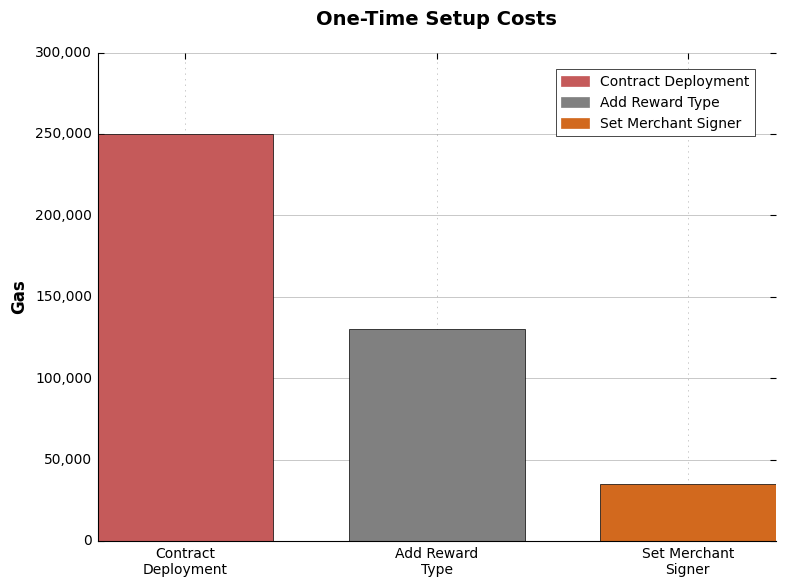
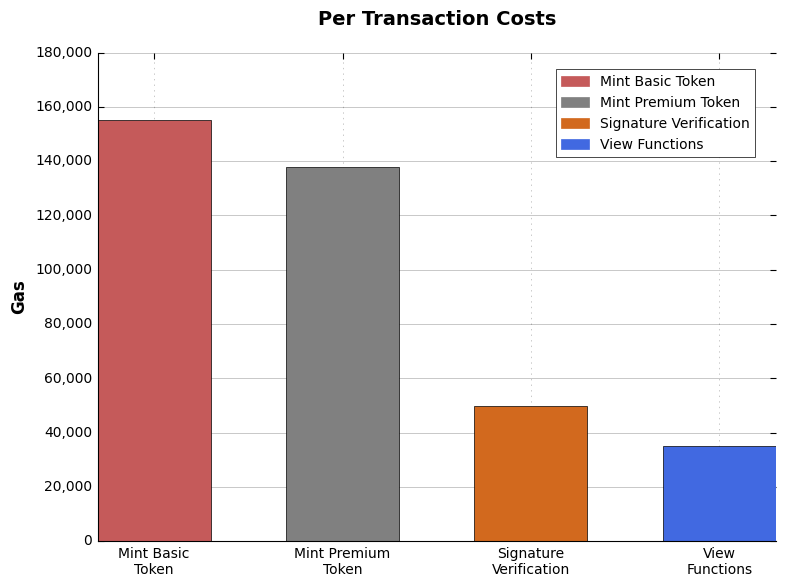

Source code (Python) for these figures, in order:
import matplotlib.pyplot as plt
import matplotlib.patches as mpatches
import os

# Configure matplotlib for academic quality
plt.style.use('classic')
plt.rcParams.update({
    'font.family': 'serif',
    'font.serif': ['Times New Roman', 'Computer Modern Roman'],
    'font.size': 12,
    'axes.titlesize': 14,
    'axes.labelsize': 12,
    'xtick.labelsize': 10,
    'ytick.labelsize': 10,
    'legend.fontsize': 10,
    'figure.titlesize': 16,
    'text.usetex': False,
    'axes.linewidth': 0.8,
    'grid.linewidth': 0.5,
    'lines.linewidth': 1.5,
    'patch.linewidth': 0.5,
    'xtick.major.width': 0.8,
    'ytick.major.width': 0.8,
    'xtick.minor.width': 0.6,
    'ytick.minor.width': 0.6,
    'axes.edgecolor': 'black',
    'axes.grid': True,
    'grid.alpha': 0.3,
    'savefig.bbox': 'tight',
    'savefig.pad_inches': 0.1
})

def create_setup_costs_chart():
    """Create One-Time Setup Costs bar chart"""
    operations = ['Contract\nDeployment', 'Add Reward\nType', 'Set Merchant\nSigner']
    gas_values = [250000, 130000, 35000]
    colors = ['#C55A5A', '#808080', '#D2691E']
    
    fig, ax = plt.subplots(figsize=(8, 6))
    
    bars = ax.bar(operations, gas_values, color=colors, width=0.7)
    
    ax.set_title('One-Time Setup Costs', fontweight='bold', pad=20)
    ax.set_ylabel('Gas', fontweight='bold')
    ax.set_ylim(0, 300000)
    
    ax.yaxis.set_major_formatter(plt.FuncFormatter(lambda x, p: f'{int(x):,}'))
    ax.set_yticks(range(0, 350000, 50000))
    
    ax.grid(True, axis='y', alpha=0.3, linestyle='-', linewidth=0.5)
    ax.set_axisbelow(True)
    
    ax.spines['top'].set_visible(False)
    ax.spines['right'].set_visible(False)
    
    legend_elements = [mpatches.Patch(color=colors[i], label=op.replace('\n', ' ')) 
                      for i, op in enumerate(operations)]
    ax.legend(handles=legend_elements, loc='upper right', bbox_to_anchor=(0.98, 0.98))
    
    plt.tight_layout()
    return fig

def create_transaction_costs_chart():
    """Create Per Transaction Costs bar chart"""
    operations = ['Mint Basic\nToken', 'Mint Premium\nToken', 'Signature\nVerification', 'View\nFunctions']
    gas_values = [155000, 138000, 50000, 35000]
    colors = ['#C55A5A', '#808080', '#D2691E', '#4169E1']
    
    fig, ax = plt.subplots(figsize=(8, 6))
    
    bars = ax.bar(operations, gas_values, color=colors, width=0.6)
    
    ax.set_title('Per Transaction Costs', fontweight='bold', pad=20)
    ax.set_ylabel('Gas', fontweight='bold')
    ax.set_ylim(0, 180000)
    
    ax.yaxis.set_major_formatter(plt.FuncFormatter(lambda x, p: f'{int(x):,}'))
    ax.set_yticks(range(0, 200000, 20000))
    
    ax.grid(True, axis='y', alpha=0.3, linestyle='-', linewidth=0.5)
    ax.set_axisbelow(True)
    
    ax.spines['top'].set_visible(False)
    ax.spines['right'].set_visible(False)
    
    legend_labels = ['Mint Basic Token', 'Mint Premium Token', 'Signature Verification', 'View Functions']
    legend_elements = [mpatches.Patch(color=colors[i], label=legend_labels[i]) 
                      for i in range(len(operations))]
    ax.legend(handles=legend_elements, loc='upper right', bbox_to_anchor=(0.98, 0.98))
    
    plt.tight_layout()
    return fig

def main():
    """Generate and save charts as PDF files"""
    output_dir = 'charts'
    os.makedirs(output_dir, exist_ok=True)
    
    # Generate and save setup costs chart
    fig1 = create_setup_costs_chart()
    fig1.savefig(f'{output_dir}/setup_costs.pdf', bbox_inches='tight')
    plt.close(fig1)
    
    # Generate and save transaction costs chart
    fig2 = create_transaction_costs_chart()
    fig2.savefig(f'{output_dir}/transaction_costs.pdf', bbox_inches='tight')
    plt.close(fig2)

if __name__ == "__main__":
    main()
